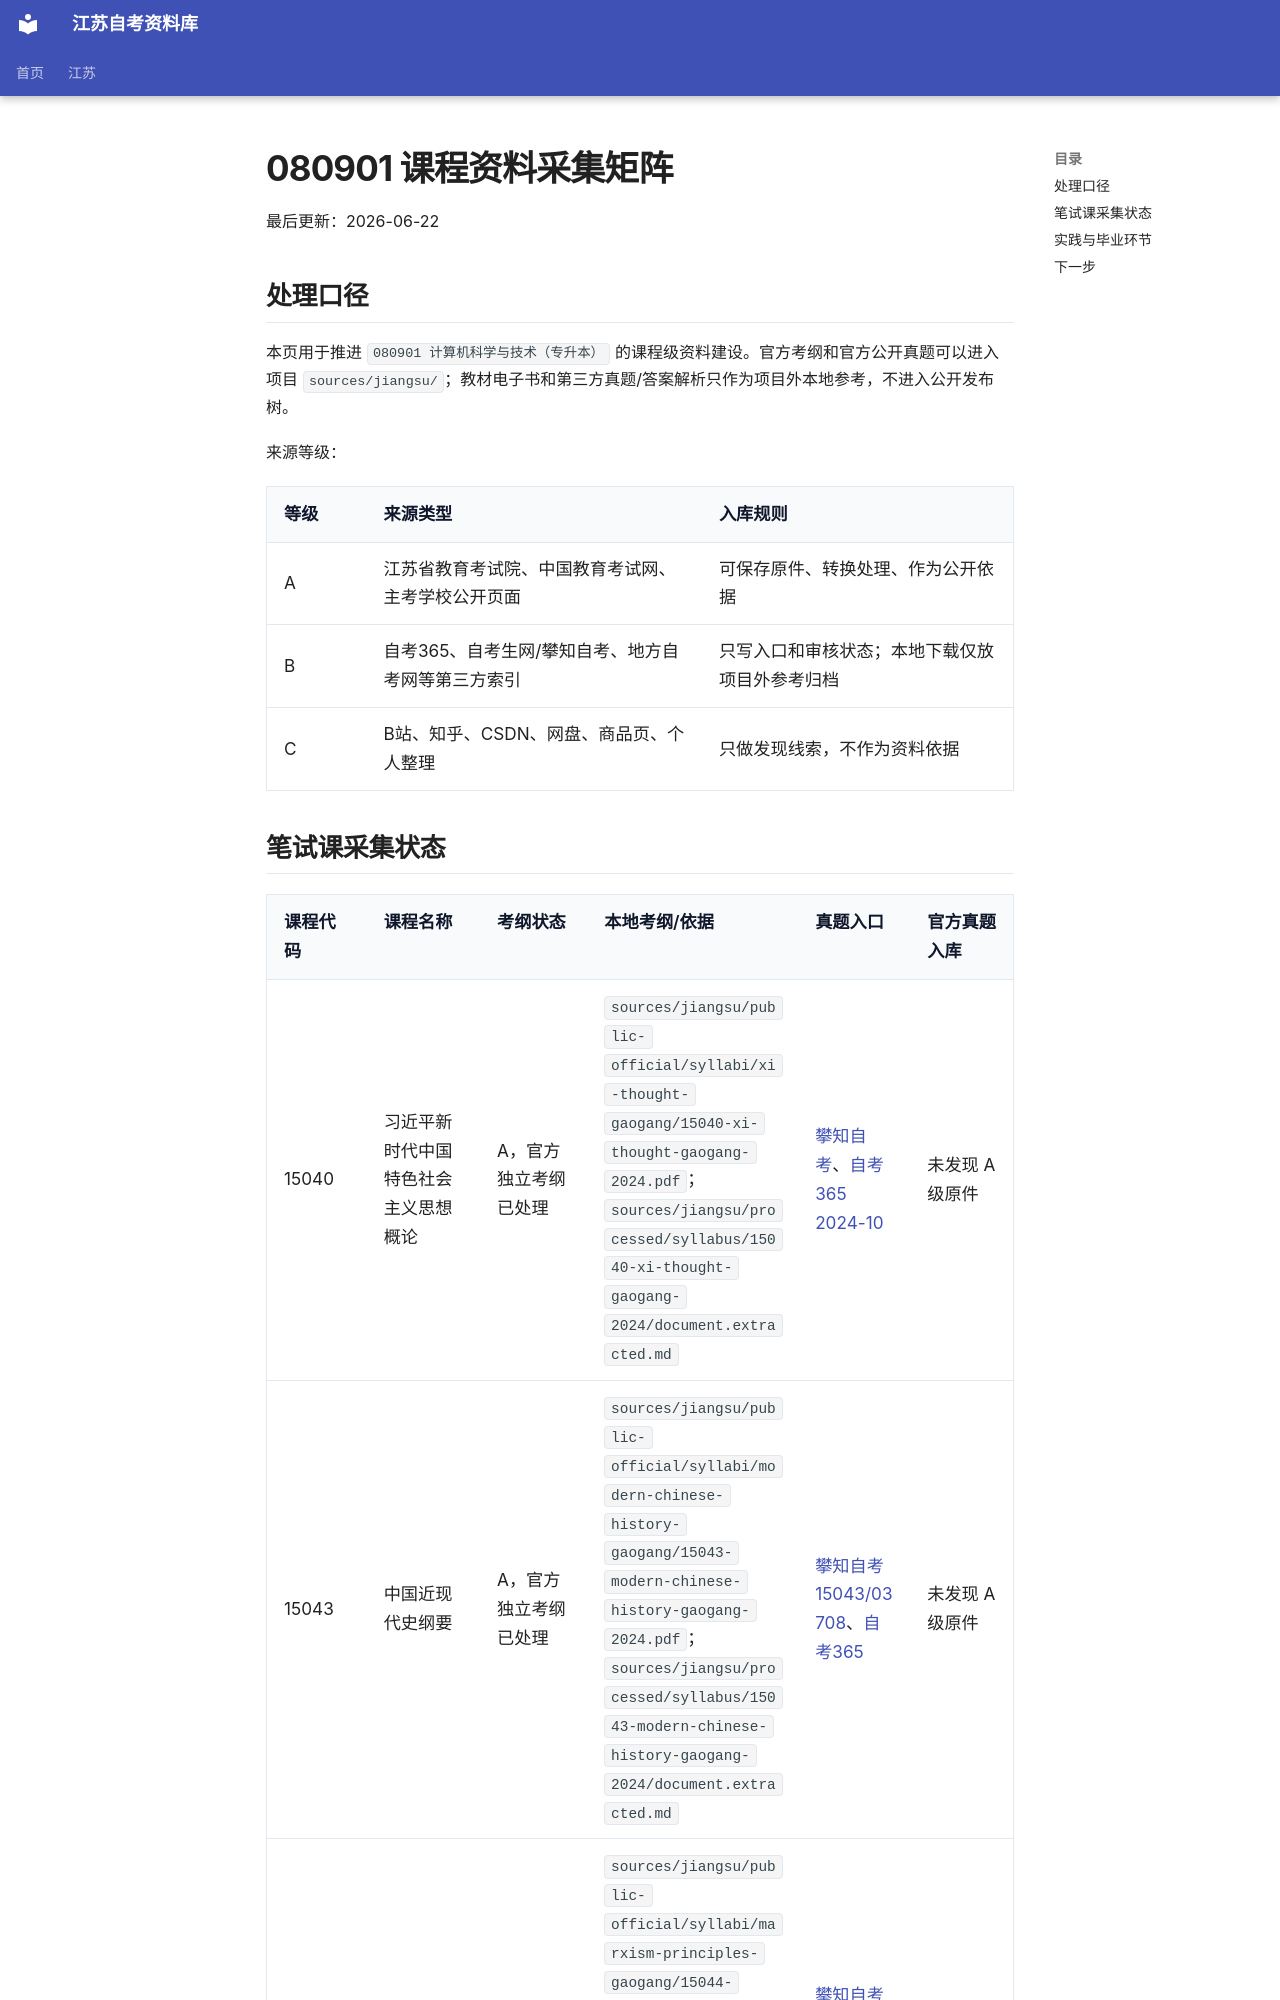

repository: SuperCatQR/jiangsu-zikao-aio · page: jiangsu/majors/080901-computer-science-and-technology/course-source-matrix/index.html · generator: mkdocs

# 080901 课程资料采集矩阵

最后更新：2026-06-22

## 处理口径

本页用于推进 `080901 计算机科学与技术（专升本）` 的课程级资料建设。官方考纲和官方公开真题可以进入项目 `sources/jiangsu/`；教材电子书和第三方真题/答案解析只作为项目外本地参考，不进入公开发布树。

来源等级：

| 等级 | 来源类型 | 入库规则 |
| --- | --- | --- |
| A | 江苏省教育考试院、中国教育考试网、主考学校公开页面 | 可保存原件、转换处理、作为公开依据 |
| B | 自考365、自考生网/攀知自考、地方自考网等第三方索引 | 只写入口和审核状态；本地下载仅放项目外参考归档 |
| C | B站、知乎、CSDN、网盘、商品页、个人整理 | 只做发现线索，不作为资料依据 |
